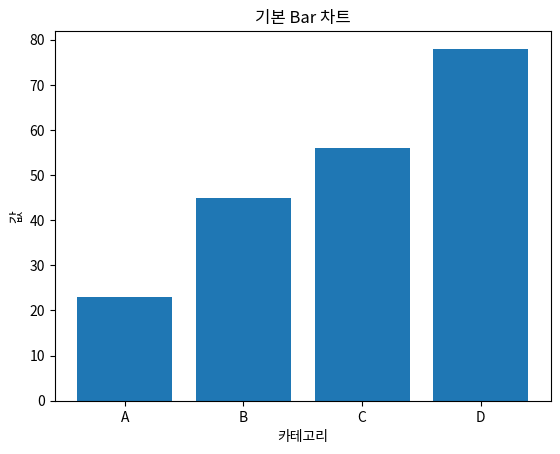

Reproduce this figure in Python.
import matplotlib.pyplot as plt

# 데이터 준비
categories = ['A', 'B', 'C', 'D']
values = [23, 45, 56, 78]

# bar 차트 생성
plt.bar(categories, values)
plt.title('기본 Bar 차트')
plt.xlabel('카테고리')
plt.ylabel('값')
plt.show()
